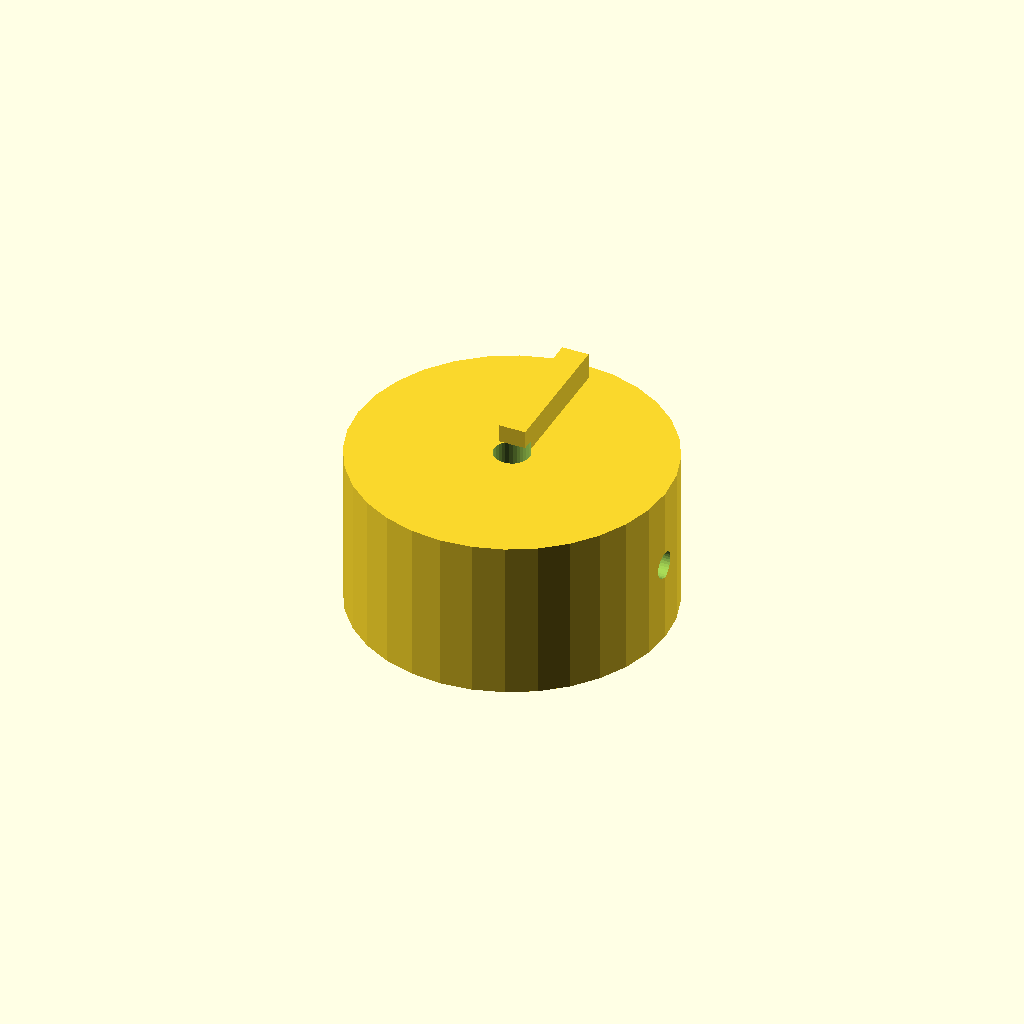
Cell 1: rendered with the file's own defaults.
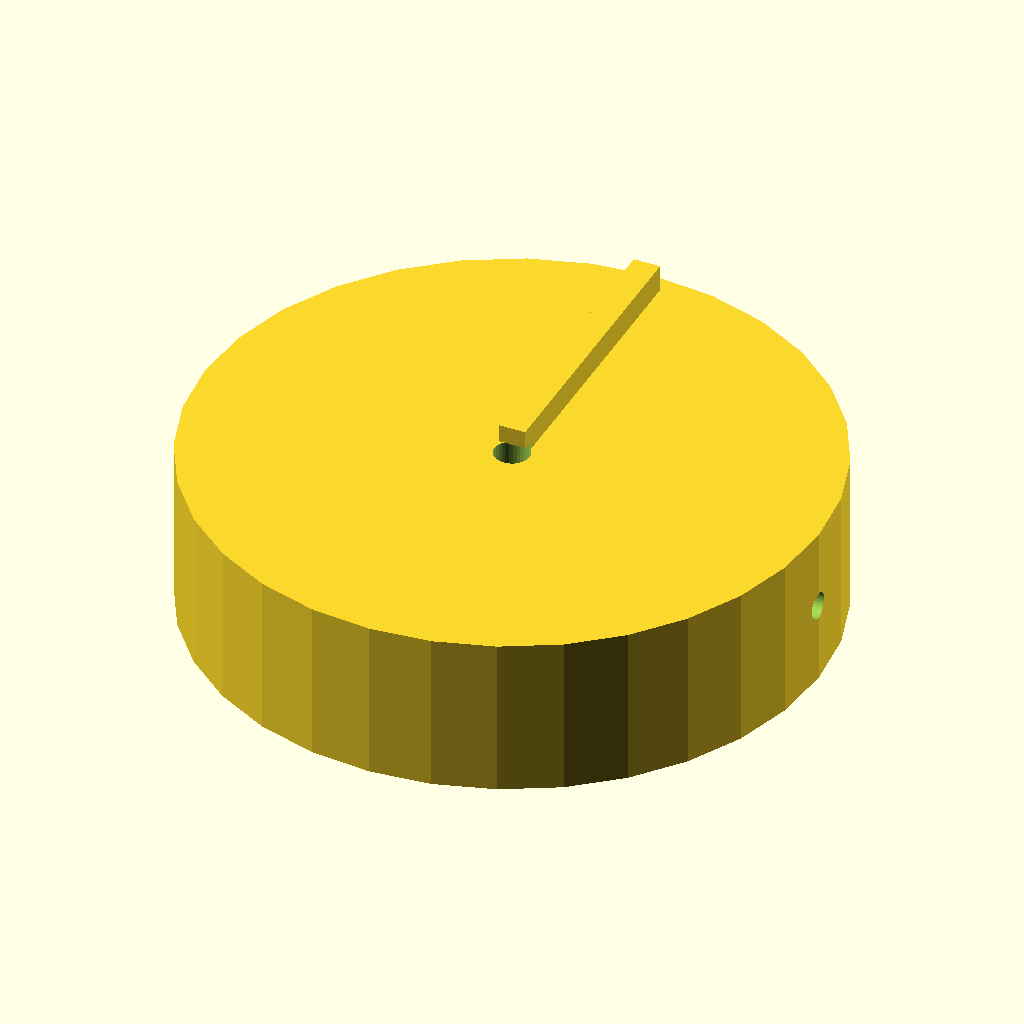
Cell 2: knob_d = 70 (everything else at default).
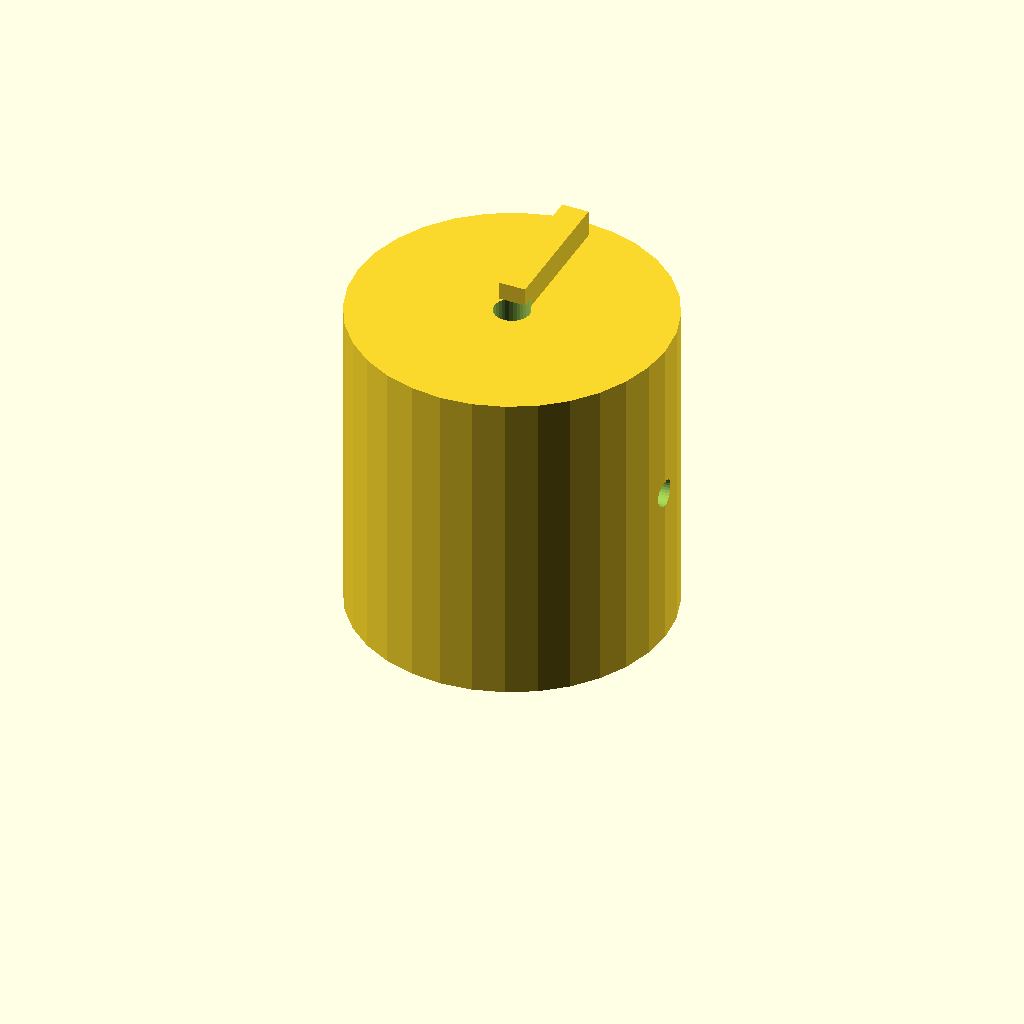
Cell 3: knob_h = 36 (everything else at default).
One fixed orthographic camera (rotation 55°, 0°, 25°; colour scheme Cornfield) for every cell.
Source of the model, optional_data/data/solid2/controlknob/part_0073.scad:
$fn = 32;

// ----------------------------------------------------------------------
// Control knob: pointer knob
// ----------------------------------------------------------------------

// --- parameters (mm) ---
rib_w = 3;                // pointer rib width
rib_h = 4;                // pointer rib height
knob_d = 35;              // knob body diameter
knob_h = 18;              // knob body height
bore_d = 4;               // shaft bore diameter
set_d = 3;                // set screw bore diameter

rib_poke = rib_h - 1;  // rib height above the top
total_h = knob_h + rib_h - 1;  // overall height

difference() {
  union() {
    cylinder(h = knob_h, d = knob_d);
    translate([-rib_w / 2, 0, knob_h - 1])
      cube([rib_w, knob_d / 2 - 2, rib_h]);
  }
  translate([0, 0, -1]) cylinder(h = knob_h + 2, d = bore_d);
  translate([-1, 0, knob_h / 2]) rotate([0, 90, 0])
    cylinder(h = knob_d / 2 + bore_d / 2 + 2, d = set_d);}
Customizer parameters (derived from the source; name, type, default, range or options):
rib_w: number, default 3
rib_h: number, default 4
knob_d: number, default 35
knob_h: number, default 18
bore_d: number, default 4
set_d: number, default 3
